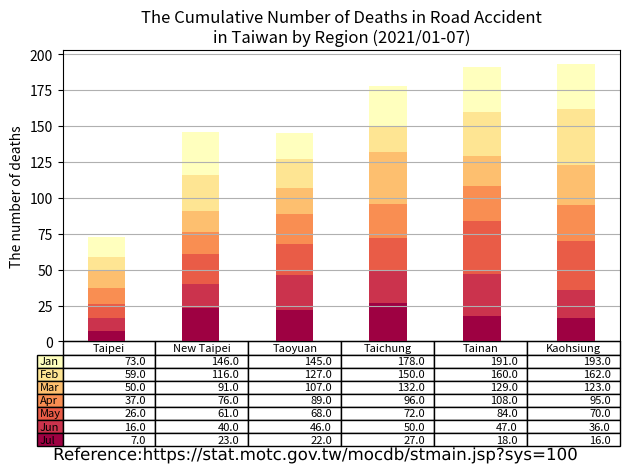

Source code (Python):
import matplotlib.cm as cm
import matplotlib.patheffects as path_effects
import matplotlib.pyplot as plt
import numpy as np
import pandas as pd

administrative_duty = ["Taipei", "New Taipei", "Taoyuan", "Taichung", "Tainan", "Kaohsiung"]

month = ["Jan", "Feb", "Mar", "Apr", "May", "Jun", "Jul", "Aug", "Sep", "Oct", "Nov", "Dec"]

month_as_of_now = ["Jan", "Feb", "Mar", "Apr", "May", "Jun", "Jul"]

deaths = [[7, 23, 22, 27, 18, 16], # July
          [9, 17, 24, 23, 29, 20], # June
          [10, 21, 22, 22, 37, 34], # May
          [11, 15, 21, 24, 24, 25], # April
          [13, 15, 18, 36, 21, 28], # March
          [9, 25, 20, 18, 31, 39],  # February
          [14, 30, 18, 28, 31, 31], # January
          ]

df = pd.DataFrame(data=deaths,
                  index=month_as_of_now,
                  columns=administrative_duty)
print(df)

# Get some pastel shades for the colors
cmap = cm.get_cmap("Spectral")  # [3]
colors = cmap(np.linspace(0, 0.5, len(month_as_of_now)))
n_rows = len(deaths)

index = np.arange(len(administrative_duty)) + 0.3
bar_width = 0.4

figure, axes = plt.subplots()

# Initialize the vertical-offset for the stacked bar chart.
y_offset = np.zeros(len(administrative_duty))

# Plot bars and create text labels for the table
cell_text = []
for row in range(n_rows):
    axes.bar(index, deaths[row], bar_width, bottom=y_offset, color=colors[row])
    y_offset = y_offset + deaths[row]
    cell_text.append([x for x in y_offset])

# Reverse colors and text labels to display the last value at the top.
colors = colors[::-1]
cell_text.reverse()

# Add a table at the bottom of the axes
the_table = axes.table(cellText=cell_text,
                       rowLabels=month_as_of_now,
                       rowColours=colors,
                       colLabels=administrative_duty,
                       loc='bottom')

# Adjust layout to make room for the table:
plt.subplots_adjust(left=0.2, bottom=0.2)

axes.set_ylabel("The number of deaths")
axes.set_xticks([])
axes.set_title("The Cumulative Number of Deaths in Road Accident\nin Taiwan by Region (2021/01-07)")

axes.grid(True)  # pyplot.grid [1][2]

figure.tight_layout()

# matplotlib text [1][2]
text = figure.text(0.5, 0.04,
                   'Reference:https://stat.motc.gov.tw/mocdb/stmain.jsp?sys=100',
                   horizontalalignment='center',
                   verticalalignment='center',
                   size=12,
                   fontproperties='MS Gothic')

text.set_path_effects([path_effects.Normal()])

plt.show()

# References:
# 1. https://matplotlib.org/stable/api/_as_gen/matplotlib.pyplot.grid.html
# 2. https://matplotlib.org/stable/gallery/subplots_axes_and_figures/geo_demo.html#sphx-glr-gallery-subplots-axes-and-figures-geo-demo-py
# 3. https://stackoverflow.com/a/51454824
